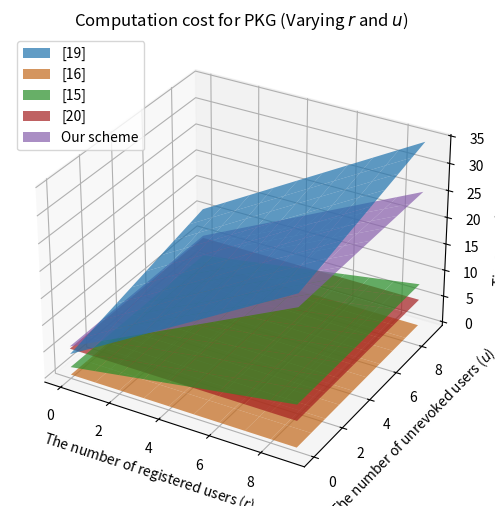

Here is the Python script that generated this plot:
import matplotlib.pyplot as plt
import numpy as np

# Time costs for different operations (in milliseconds)
time_costs = {
    'T_exp_G'  : 721.93,     # Exponentiation on G
    'T_exp_GT' : 18.01,      # Exponentiation on GT
    'T_pair'   : 314.70,     # Bilinear pairing
    'T_inv'    : 0.009,      # Inversion
    'T_mul_G'  : 4.29,       # Multiplication on G
    'T_mul_GT' : 1.06,       # Multiplication on GT
    'T_mul_Zp' : 0.93,       # Multiplication on Zp
    'T_hash_G' : 461.41,     # Hash to G
    'T_hash_Zp': 0.57,       # Hash on Zp
}

def calc_PKG_costs(r, u):
    # Pre-calculate common terms
    exp_G = time_costs['T_exp_G']
    exp_Gt = time_costs['T_exp_GT']
    pair = time_costs['T_pair']
    inv = time_costs['T_inv']
    mul_G = time_costs['T_mul_G']
    mul_Gt = time_costs['T_mul_GT']
    mul_Zp = time_costs['T_mul_Zp']
    hash_G = time_costs['T_hash_G']
    hash_Zp = time_costs['T_hash_Zp']

    # MW2023: Multi-writer 2023 [19]
    mw2023_cost =  (((3 * r) + u + 5) * exp_G) + ((r + u) * exp_Gt) + pair + (((2 * r) + u) * mul_G) \
    + ((r + u) * mul_Zp) + (((2 * r) + 4) * inv) + (r * hash_G) + ((r + 2) * hash_Zp) 

    # MW2019: Multi-writer 2019 [16]
    mw2019_cost = 0 

    # MC2023: Multi-copy 2023 [15]
    mc2023_cost = ((r + 2) * exp_G) + (r * mul_Zp) + (r * hash_Zp)

    # MC2022: Multi-copy 2022 [20]
    mc2022_cost = (3 * exp_G) + (3 * pair) + mul_Gt + (4 * hash_G)

    # Our scheme
    our_scheme_cost = (((2 * r) + 7) * exp_G) + ((r + 1) * pair) + (r * mul_G) \
    + (3 * mul_Zp) + (r * inv) + (r * hash_G) + (3 * hash_Zp)

    return mw2023_cost, mw2019_cost, mc2023_cost, mc2022_cost, our_scheme_cost

def varying_r_and_u():
    # Parameters for PKG
    r_values = list(range(0, 10, 1))  # From 0 to 10 with step 1
    u_values = list(range(0, 10, 1))  # From 0 to 10 with step 1

    # Prepare 2D arrays to store costs
    mw2023_costs_PKG = np.zeros((len(r_values), len(u_values)))
    mw2019_costs_PKG = np.zeros((len(r_values), len(u_values)))
    mc2023_costs_PKG = np.zeros((len(r_values), len(u_values)))
    mc2022_costs_PKG = np.zeros((len(r_values), len(u_values)))
    our_scheme_costs_PKG = np.zeros((len(r_values), len(u_values)))

    # Compute the costs for PKG 
    for i, r in enumerate(r_values):
        for j, u in enumerate(u_values):
            mw2023_cost, mw2019_cost, mc2023_cost, mc2022_cost, our_scheme_cost = calc_PKG_costs(r, u)
            mw2023_costs_PKG[i, j] = mw2023_cost / 1000           # Convert millisecond to second
            mw2019_costs_PKG[i, j] = mw2019_cost / 1000           # Convert millisecond to second
            mc2023_costs_PKG[i, j] = mc2023_cost / 1000           # Convert millisecond to second
            mc2022_costs_PKG[i, j] = mc2022_cost / 1000           # Convert millisecond to second
            our_scheme_costs_PKG[i, j] = our_scheme_cost / 1000   # Convert millisecond to second

    # Create the 3D plot
    fig = plt.figure(figsize=(8, 6))
    ax = fig.add_subplot(111, projection='3d')

    # Create meshgrid for r_values and u_values
    R, U = np.meshgrid(r_values, u_values)

    # Plot the surfaces
    ax.plot_surface(R, U, mw2023_costs_PKG.T, label='[19]', color='#1f77b4', alpha=0.7)
    ax.plot_surface(R, U, mw2019_costs_PKG.T, label='[16]', color='#ff8923', alpha=0.7)
    ax.plot_surface(R, U, mc2023_costs_PKG.T, label='[15]', color='#2ca02c', alpha=0.7)
    ax.plot_surface(R, U, mc2022_costs_PKG.T, label='[20]', color='#d62728', alpha=0.7)
    ax.plot_surface(R, U, our_scheme_costs_PKG.T, label='Our scheme', color='#9467bd', alpha=0.7)

    ax.set_xlabel('The number of registered users ($r$)')
    ax.set_ylabel('The number of unrevoked users ($u$)')
    ax.set_zlabel('Time cost (second)')
    ax.set_title('Computation cost for PKG (Varying $r$ and $u$)')
    ax.legend()
    ax.grid(True)
    plt.show()
    
varying_r_and_u()       # Generates a plot for varying r and u 
